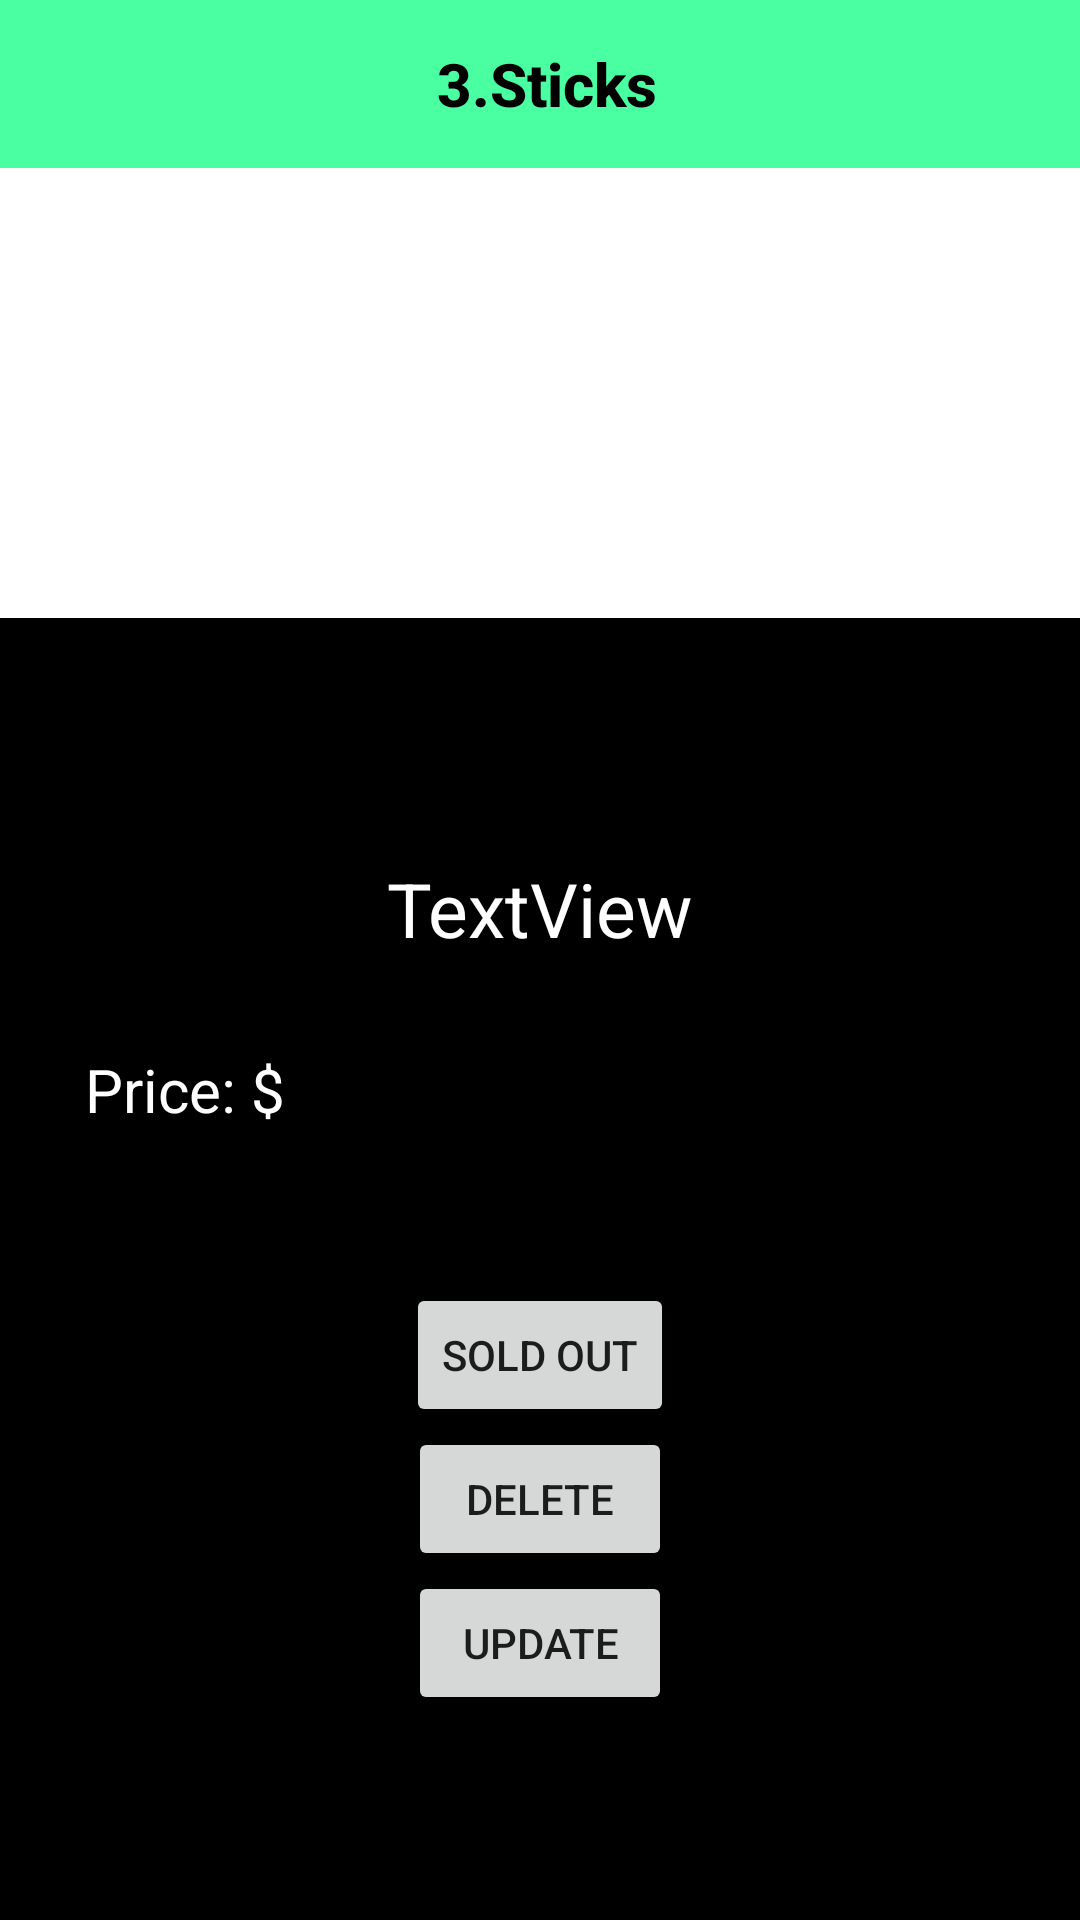

Layout XML and referenced resources for this Android screen:
<!-- AndroidManifest.xml: application theme Theme.3Sticks_hawker -->
<!-- res/layout/activity_edit_menu.xml -->
<?xml version="1.0" encoding="utf-8"?>
<LinearLayout xmlns:android="http://schemas.android.com/apk/res/android"
    xmlns:app="http://schemas.android.com/apk/res-auto"
    xmlns:tools="http://schemas.android.com/tools"
    android:layout_width="match_parent"
    android:layout_height="match_parent"
    android:orientation="vertical"
    android:background="@android:color/black"
    tools:context=".EditMenuActivity">

    <include
        layout="@layout/top_toolbar"
        android:layout_width="match_parent"
        android:layout_height="wrap_content" />

    <ImageView
        android:id="@+id/foodImg2"
        android:layout_width="match_parent"
        android:layout_height="150dp"
        android:background="@color/white"
        android:padding="1dp"
        android:scaleType="fitXY" />

    <TextView
        android:id="@+id/tvfoodName"
        android:layout_width="wrap_content"
        android:layout_height="wrap_content"
        android:layout_gravity="center"
        android:paddingTop="80dp"
        android:text="TextView"
        android:textColor="@color/white"
        android:textSize="25dp" />

    <LinearLayout
        android:layout_width="wrap_content"
        android:layout_height="wrap_content"
        android:orientation="horizontal"
        android:layout_gravity="center"
        android:paddingTop="30dp">

        <TextView
            android:id="@+id/textView6"
            android:layout_width="wrap_content"
            android:layout_height="wrap_content"
            android:textSize="20dp"
            android:text="Price: $"
            android:textColor="@color/white" />

        <EditText
            android:id="@+id/etPrice"
            android:layout_width="wrap_content"
            android:layout_height="wrap_content"
            android:layout_gravity="center"
            android:layout_marginBottom="15dp"
            android:ems="10"
            android:inputType="numberDecimal"
            android:textColor="@color/white"
            android:textSize="20dp" />
    </LinearLayout>

    <TextView
        android:id="@+id/tvSoldOut"
        android:layout_width="wrap_content"
        android:layout_height="wrap_content"
        android:layout_gravity="center"
        android:text="" />

    <Button
        android:id="@+id/btnSold"
        android:layout_width="wrap_content"
        android:layout_height="wrap_content"
        android:layout_gravity="center"
        android:text="Sold Out" />

    <Button
        android:id="@+id/btnDel"
        android:layout_width="wrap_content"
        android:layout_height="wrap_content"
        android:layout_gravity="center"
        android:text="Delete" />

    <Button
        android:id="@+id/btnUpdate"
        android:layout_width="wrap_content"
        android:layout_height="wrap_content"
        android:layout_gravity="center"
        android:text="Update" />

</LinearLayout>
<!-- res/layout/top_toolbar.xml (included above) -->
<?xml version="1.0" encoding="utf-8"?>
<LinearLayout xmlns:android="http://schemas.android.com/apk/res/android"
    xmlns:app="http://schemas.android.com/apk/res-auto"
    android:layout_width="match_parent"
    android:layout_height="match_parent"
    android:orientation="vertical"
    android:background="@android:color/black">

    <androidx.appcompat.widget.Toolbar
        android:id="@+id/top_toolbar"
        android:layout_width="match_parent"
        android:layout_height="wrap_content"
        android:background="#4AFFA2"
        android:paddingLeft="5dp"
        app:titleTextColor="@color/white">

        <TextView
            android:id="@+id/toolbar_title1"
            style="@style/TextAppearance.AppCompat.Widget.ActionBar.Title"
            android:layout_width="wrap_content"
            android:layout_height="wrap_content"
            android:layout_gravity="center"
            android:textStyle="bold"
            android:text="3.Sticks"
            android:textColor="@color/black" />

    </androidx.appcompat.widget.Toolbar>

</LinearLayout>
<!-- resources referenced by this layout -->
<resources>
  <style name="Theme.3Sticks_hawker" parent="Theme.MaterialComponents.DayNight.NoActionBar">
          
          <item name="colorPrimary">@color/purple_500</item>
          <item name="colorPrimaryVariant">@color/purple_700</item>
          <item name="colorOnPrimary">@color/white</item>
          
          <item name="colorSecondary">@color/teal_200</item>
          <item name="colorSecondaryVariant">@color/teal_700</item>
          <item name="colorOnSecondary">@color/black</item>
          
          <item name="android:statusBarColor" tools:targetApi="l">?attr/colorPrimaryVariant</item>
          
  
      </style>
  <!-- not gathered from this repository: default colours our renderer supplied (Android Studio template values) -->
  <color name="purple_500">#FF6200EE</color>
  <color name="purple_700">#FF3700B3</color>
  <color name="teal_200">#FF03DAC5</color>
  <color name="teal_700">#FF018786</color>
  <color name="black">#FF000000</color>
  <color name="white">#FFFFFFFF</color>
</resources>
